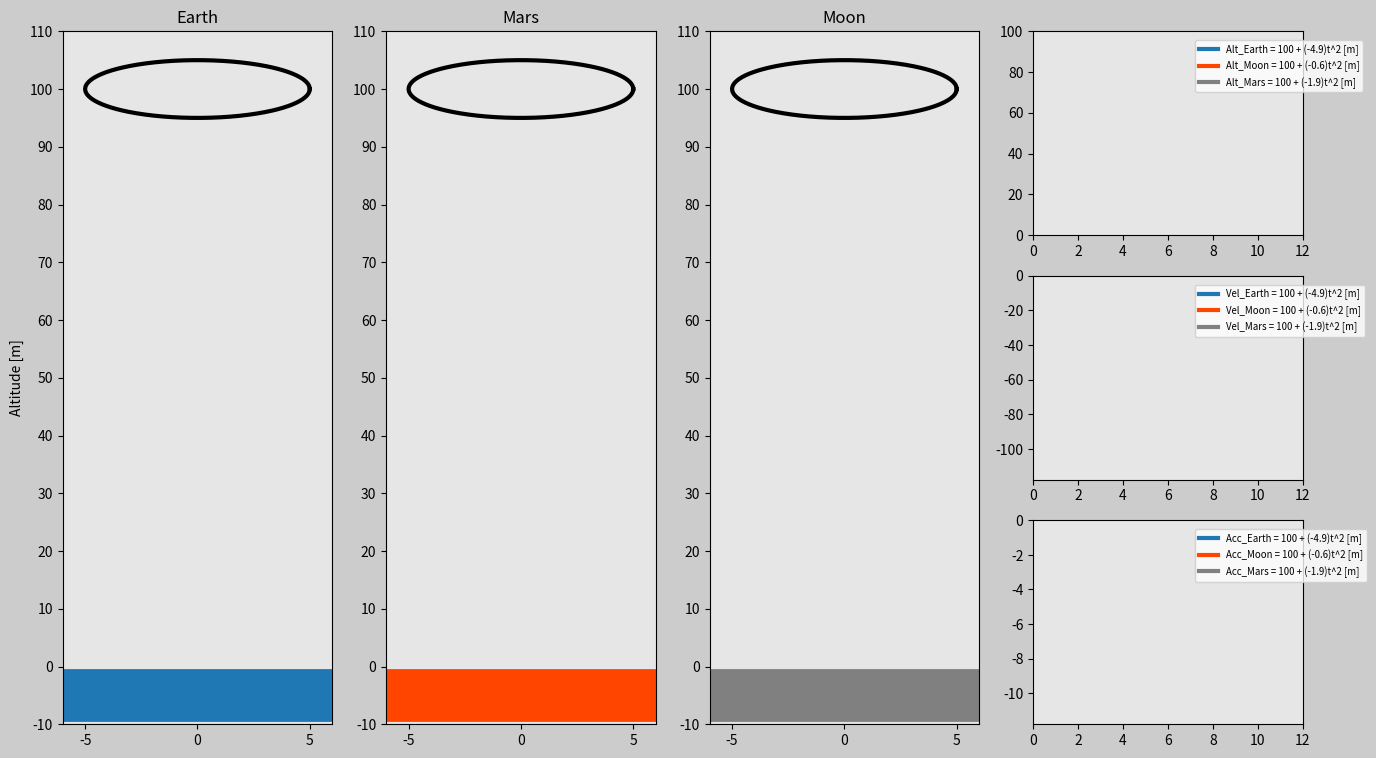

Write Python code to recreate this figure.
import matplotlib.pyplot as plt
import matplotlib.gridspec as gridspec
import matplotlib.animation as animation
import numpy as np


# Set up the duration for your animation
t0=0 # [hrs]
t_end=12 # [s]
dt=0.02 # [s]

# Create array for time
t=np.arange(t0,t_end+dt,dt) 

################# EARTH ###########################

#gravity constant
g_Earth = -9.81

#position equation
n = 2
y_i = 100
y_Earth = y_i+0.5*g_Earth*t**n

#velocity array
y_Earth_Velocity = n*0.5*g_Earth*t**(n-1)

#acceleration array
y_Earth_Acceleration = (n-1)*g_Earth*t**(n-2)

############# MARS ######################################

#gravity constant
g_Mars = -3.87

#position equation
n = 2
y_i = 100
y_Mars = y_i+0.5*g_Mars*t**n

#velocity array
y_Mars_Velocity = n*0.5*g_Mars*t**(n-1)

#acceleration array
y_Mars_Acceleration = (n-1)*g_Mars*t**(n-2)

############ MOON ################################
#gravity constant
g_Moon = -1.2

#position equation
n = 2
y_i = 100
y_Moon = y_i+0.5*g_Moon*t**n

#velocity array
y_Moon_Velocity = n*0.5*g_Moon*t**(n-1)

#acceleration array
y_Moon_Acceleration = (n-1)*g_Moon*t**(n-2)


def create_circle(r):
    degrees = np.arange(0,361,1)
    radians = degrees*np.pi/180
    sphere_x = r*np.cos(radians)
    sphere_y = r*np.sin(radians)
    return sphere_x, sphere_y

radius = 5
sphere_x_Earth, sphere_y_Earth = create_circle(radius)
sphere_x_Moon, sphere_y_Moon = create_circle(radius)
sphere_x_Mars, sphere_y_Mars = create_circle(radius)

# print(sphere_x_Earth.round(2))
# print("\n")
# print(sphere_y_Earth.round(2))
# print("\n")

################# ANIMATION #######################
frame_amount = len(t)
width_ratio = 1.2
y_f = -10 # [m]
dy = 10 # [m]


def update_plot(num):

    if y_Earth[num]>=radius:
        sphere_Earth.set_data(sphere_x_Earth,sphere_y_Earth+y_Earth[num])
        alt_E.set_data(t[0:num],y_Earth[0:num])
        Vel_E.set_data(t[0:num],y_Earth_Velocity[0:num])
        Acc_E.set_data(t[0:num],y_Earth_Acceleration[0:num])
    
    if y_Mars[num]>=radius:
        sphere_Mars.set_data(sphere_x_Mars,sphere_y_Mars+y_Mars[num])
        alt_Mars.set_data(t[0:num],y_Mars[0:num])
        Vel_Mars.set_data(t[0:num],y_Mars_Velocity[0:num])
        Acc_Mars.set_data(t[0:num],y_Mars_Acceleration[0:num])


    if y_Moon[num]>=radius:
        sphere_Moon.set_data(sphere_x_Moon,sphere_y_Moon+y_Moon[num])
        alt_M.set_data(t[0:num],y_Moon[0:num])
        Vel_M.set_data(t[0:num],y_Moon_Velocity[0:num])
        Acc_M.set_data(t[0:num],y_Moon_Acceleration[0:num])


    return sphere_Earth,alt_E,sphere_Mars, alt_Mars,alt_M, sphere_Moon, Vel_E,Vel_Mars,Vel_M,Acc_E, Acc_M, Acc_Mars,

################ EARTH FIGURE #############################

fig = plt.figure (figsize=(16,9), dpi=120, facecolor=(0.8,0.8,0.8))
gs = gridspec.GridSpec(3,4)

ax0 = fig.add_subplot(gs[:,0], facecolor=(0.9,0.9,0.9))
sphere_Earth, = ax0.plot ([],[],'k',linewidth=3)
land_Earth = ax0.plot([-radius*width_ratio,radius*width_ratio],[-5,-5], linewidth=38)

plt.xlim(-radius*width_ratio, radius*width_ratio)
plt.ylim(y_f,y_i+dy)
plt.xticks(np.arange(-radius, radius+1,radius))
plt.yticks(np.arange(y_f,y_i+2*dy,dy))
plt.ylabel("Altitude [m]")
plt.title("Earth")

################ MARS FIGURE #############################
ax1 = fig.add_subplot(gs[:,1], facecolor=(0.9,0.9,0.9))
sphere_Mars, = ax1.plot ([],[],'k',linewidth=3)
land_Mars = ax1.plot([-radius*width_ratio,radius*width_ratio],[-5,-5],"orangered", linewidth=38)

plt.xlim(-radius*width_ratio, radius*width_ratio)
plt.ylim(y_f,y_i+dy)
plt.xticks(np.arange(-radius, radius+1,radius))
plt.yticks(np.arange(y_f,y_i+2*dy,dy))
plt.title("Mars")

################ MOON FIGURE #############################
ax2 = fig.add_subplot(gs[:,2], facecolor=(0.9,0.9,0.9))
sphere_Moon, = ax2.plot ([],[],'k',linewidth=3)
land_Moon = ax2.plot([-radius*width_ratio,radius*width_ratio],[-5,-5],"gray", linewidth=38)

plt.xlim(-radius*width_ratio, radius*width_ratio)
plt.ylim(y_f,y_i+dy)
plt.xticks(np.arange(-radius, radius+1,radius))
plt.yticks(np.arange(y_f,y_i+2*dy,dy))
plt.title("Moon")

################# position ################3
ax3 = fig.add_subplot(gs[0,3],facecolor=(0.9,0.9,0.9))
alt_E,=ax3.plot([],[],'',linewidth=3,label='Alt_Earth = '+str(y_i)+' + ('+str(round(g_Earth/2,1))+')t^'+str(n)+' [m]')
alt_M,=ax3.plot([],[],'orangered',linewidth=3,label='Alt_Moon = '+str(y_i)+' + ('+str(round(g_Moon/2,1))+')t^'+str(n)+' [m]')
alt_Mars,=ax3.plot([],[],'gray',linewidth=3,label='Alt_Mars = '+str(y_i)+' + ('+str(round(g_Mars/2,1))+')t^'+str(n)+' [m]')

plt.xlim(0,t_end)
plt.ylim(0,y_i)
plt.legend(loc=(0.6,0.7),fontsize='x-small')

################ velocity #############
ax4 = fig.add_subplot(gs[1,3],facecolor=(0.9,0.9,0.9))
Vel_E,=ax4.plot([],[],'',linewidth=3,label='Vel_Earth = '+str(y_i)+' + ('+str(round(g_Earth/2,1))+')t^'+str(n)+' [m]')
Vel_M,=ax4.plot([],[],'orangered',linewidth=3,label='Vel_Moon = '+str(y_i)+' + ('+str(round(g_Moon/2,1))+')t^'+str(n)+' [m]')
Vel_Mars,=ax4.plot([],[],'gray',linewidth=3,label='Vel_Mars = '+str(y_i)+' + ('+str(round(g_Mars/2,1))+')t^'+str(n)+' [m]')
plt.xlim(0,t_end)
plt.ylim(y_Earth_Velocity[-1],0)
plt.legend(loc=(0.6,0.7),fontsize='x-small')

# ############### acceleration ###########
ax5 = fig.add_subplot(gs[2,3],facecolor=(0.9,0.9,0.9))
Acc_E,=ax5.plot([],[],'',linewidth=3,label='Acc_Earth = '+str(y_i)+' + ('+str(round(g_Earth/2,1))+')t^'+str(n)+' [m]')
Acc_M,=ax5.plot([],[],'orangered',linewidth=3,label='Acc_Moon = '+str(y_i)+' + ('+str(round(g_Moon/2,1))+')t^'+str(n)+' [m]')
Acc_Mars,=ax5.plot([],[],'gray',linewidth=3,label='Acc_Mars = '+str(y_i)+' + ('+str(round(g_Mars/2,1))+')t^'+str(n)+' [m]')
plt.xlim(0,t_end)
plt.ylim(y_Earth_Acceleration[-1]-2,0)
plt.legend(loc=(0.6,0.7),fontsize='x-small')

plane_ani = animation.FuncAnimation(fig,update_plot,frames=frame_amount, interval=20, repeat=True, blit=True)
plt.show()